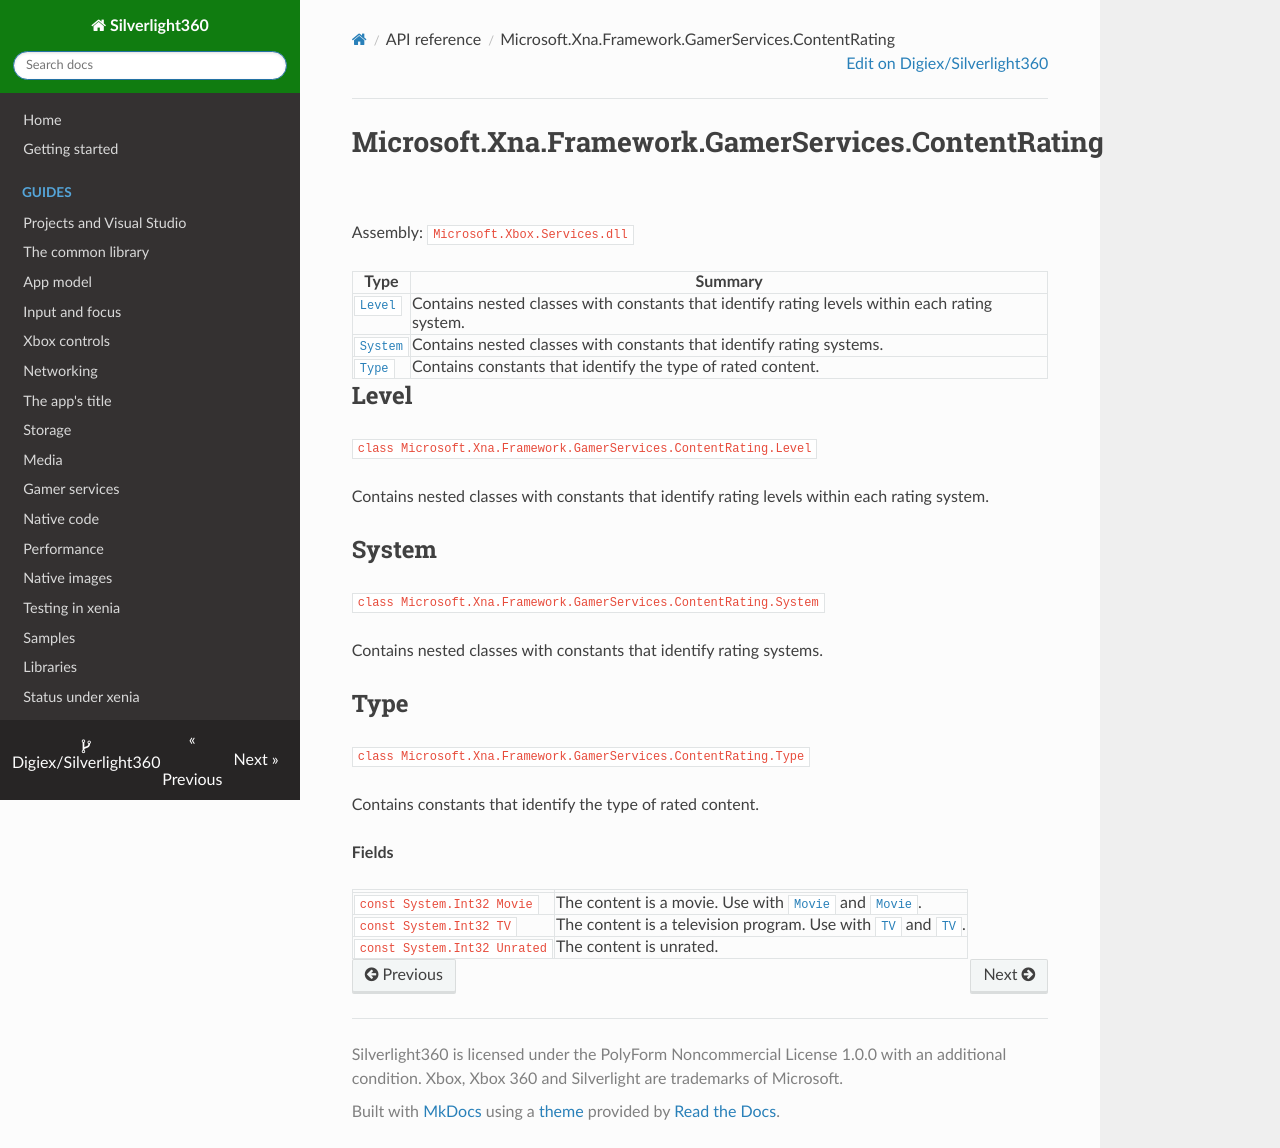

repository: Digiex/Silverlight360 · page: reference/Microsoft.Xna.Framework.GamerServices.ContentRating/index.html · generator: mkdocs

# Microsoft.Xna.Framework.GamerServices.ContentRating

Assembly: `Microsoft.Xbox.Services.dll`

| Type | Summary |
|---|---|
| [`Level`](#level) | Contains nested classes with constants that identify rating levels within each rating system. |
| [`System`](#system) | Contains nested classes with constants that identify rating systems. |
| [`Type`](#type) | Contains constants that identify the type of rated content. |

## Level

`class Microsoft.Xna.Framework.GamerServices.ContentRating.Level`

Contains nested classes with constants that identify rating levels within each rating system.

## System

`class Microsoft.Xna.Framework.GamerServices.ContentRating.System`

Contains nested classes with constants that identify rating systems.

## Type

`class Microsoft.Xna.Framework.GamerServices.ContentRating.Type`

Contains constants that identify the type of rated content.

**Fields**

| | |
|---|---|
| `const System.Int32 Movie` | The content is a movie. Use with [`Movie`](Microsoft.Xna.Framework.GamerServices.ContentRating.System.md#movie) and [`Movie`](Microsoft.Xna.Framework.GamerServices.ContentRating.Level.md#movie). |
| `const System.Int32 TV` | The content is a television program. Use with [`TV`](Microsoft.Xna.Framework.GamerServices.ContentRating.System.md#tv) and [`TV`](Microsoft.Xna.Framework.GamerServices.ContentRating.Level.md#tv). |
| `const System.Int32 Unrated` | The content is unrated. |
